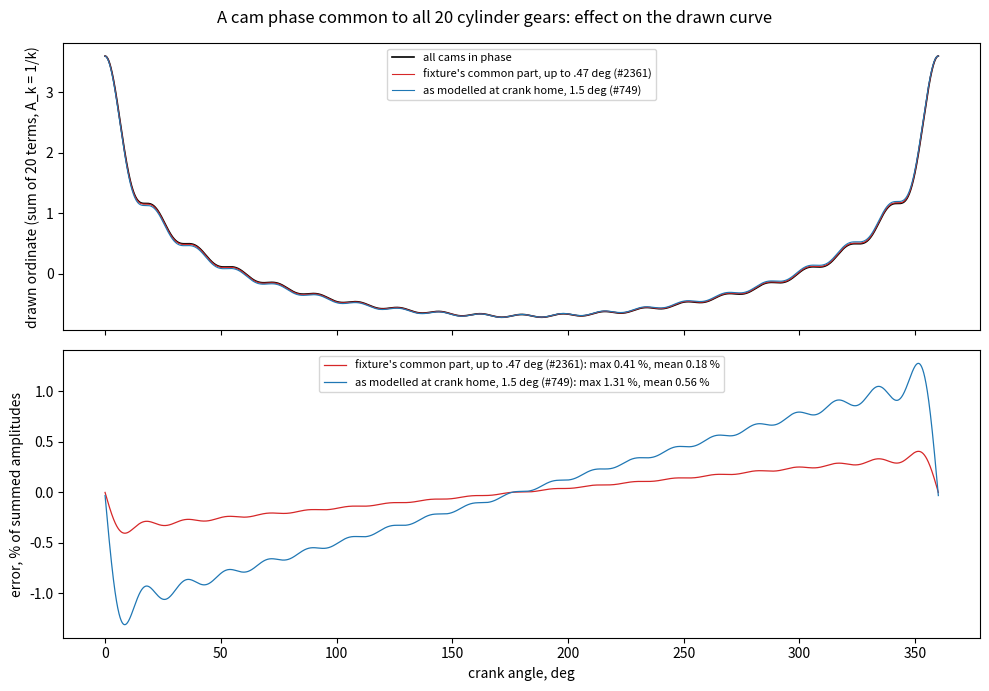

Source code (Python): (Note: this script raises an exception after producing the figure.)
"""What a cam phase common to all 20 cylinder gears does to a drawn curve (#2361).

Every channel k draws A_k cos(k*theta + phi0) instead of A_k cos(k*theta).
Example input: A_k = 1/k, k = 1..20.  Writes common-cam-phase.png beside this file.
"""

from pathlib import Path

import matplotlib

matplotlib.use("Agg")
import matplotlib.pyplot as plt
import numpy as np

HARMONICS = np.arange(1, 21)
AMPLITUDES = 1.0 / HARMONICS
THETA = np.linspace(0.0, 2.0 * np.pi, 4001)
CASES = (
    (0.47, "fixture's common part, up to .47 deg (#2361)", "tab:red"),
    (1.5, "as modelled at crank home, 1.5 deg (#749)", "tab:blue"),
)


def curve(phase_deg: float) -> np.ndarray:
    phase = np.radians(phase_deg)
    return (AMPLITUDES[:, None] * np.cos(HARMONICS[:, None] * THETA + phase)).sum(
        axis=0
    )


def main() -> None:
    nominal = curve(0.0)
    scale = np.abs(AMPLITUDES).sum()
    fig, (top, bottom) = plt.subplots(2, 1, figsize=(10, 7), sharex=True)
    top.plot(
        np.degrees(THETA), nominal, color="black", lw=1.2, label="all cams in phase"
    )
    for phase_deg, label, colour in CASES:
        shifted = curve(phase_deg)
        top.plot(np.degrees(THETA), shifted, color=colour, lw=0.8, label=label)
        error = (shifted - nominal) / scale * 100.0
        bottom.plot(
            np.degrees(THETA),
            error,
            color=colour,
            lw=0.9,
            label=f"{label}: max {np.abs(error).max():.2f} %, mean {np.abs(error).mean():.2f} %",
        )
    top.set_ylabel("drawn ordinate (sum of 20 terms, A_k = 1/k)")
    top.legend(loc="upper center", fontsize=8)
    bottom.set_ylabel("error, % of summed amplitudes")
    bottom.set_xlabel("crank angle, deg")
    bottom.legend(loc="upper center", fontsize=8)
    fig.suptitle(
        "A cam phase common to all 20 cylinder gears: effect on the drawn curve"
    )
    fig.tight_layout()
    fig.savefig(Path(__file__).with_name("common-cam-phase.png"), dpi=130)


if __name__ == "__main__":
    main()
